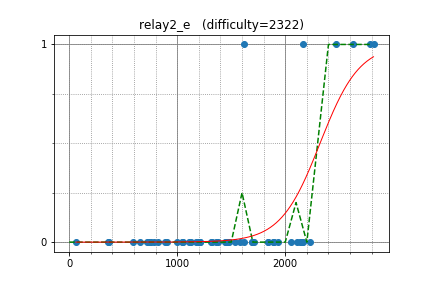

The file beside this chart, header and first rows:
E869120, 2624.320227, 1
zscoder, 2818, 1
square1001, 2467, 1
kazuma, 2164, 1
rqy, 1621, 1
smiken, 2225, 0
jonathanirvings, 2785, 1
FF256grhy, 2056, 0
abc050, 1887, 0
mtsd, 2158, 0
chb1975, 1452, 0
nebukuro09, 2139, 0
kzyKT, 2107, 0
KokiYmgch, 1481, 0
merom686, 1895, 0
otyaduke_117, 1211, 0
nanae, 1614, 0
algon, 1710, 0
naoki2016, 2162, 0
sheyasutaka, 1688, 0
hjw, 1376, 0
ptrs, 1840, 0
takeya, 1460, 0
tasmeemreza, 1936, 0
physics0523, 1688, 0
zjwulbx, 1173, 0
neiteng, 1211, 0
x20, 1841, 0
xhc2016011050, 1108, 0
zwu2016011075, 1358, 0
ggl162, 1057, 0
ylsoi, 1322, 0
ACdreamer, 1538, 0
zwu2016011052, 1048, 0
reitetsu, 818.8, 0
seica, 1457, 0
keymoon, 1468, 0
mahim007, 1193, 0
skjmp, 882.7, 0
Itache, 1125, 0
aaakirito, 758.7, 0
YogurtMai, 998.9, 0
agw02010, 907.2, 0
solver9999, 659.2, 0
chenxiaowei, 780.7, 0
KIH, 359.6, 0
Tlaloc, 586.9, 0
GYD3462508929, 722, 0
ecasdqina, 1311, 0
nbcbc, 370.8, 0
Ryo2016, 1579, 0
beksinaryn, 62.23, 0
wsy127827, 739, 0
desik, 1439, 0
